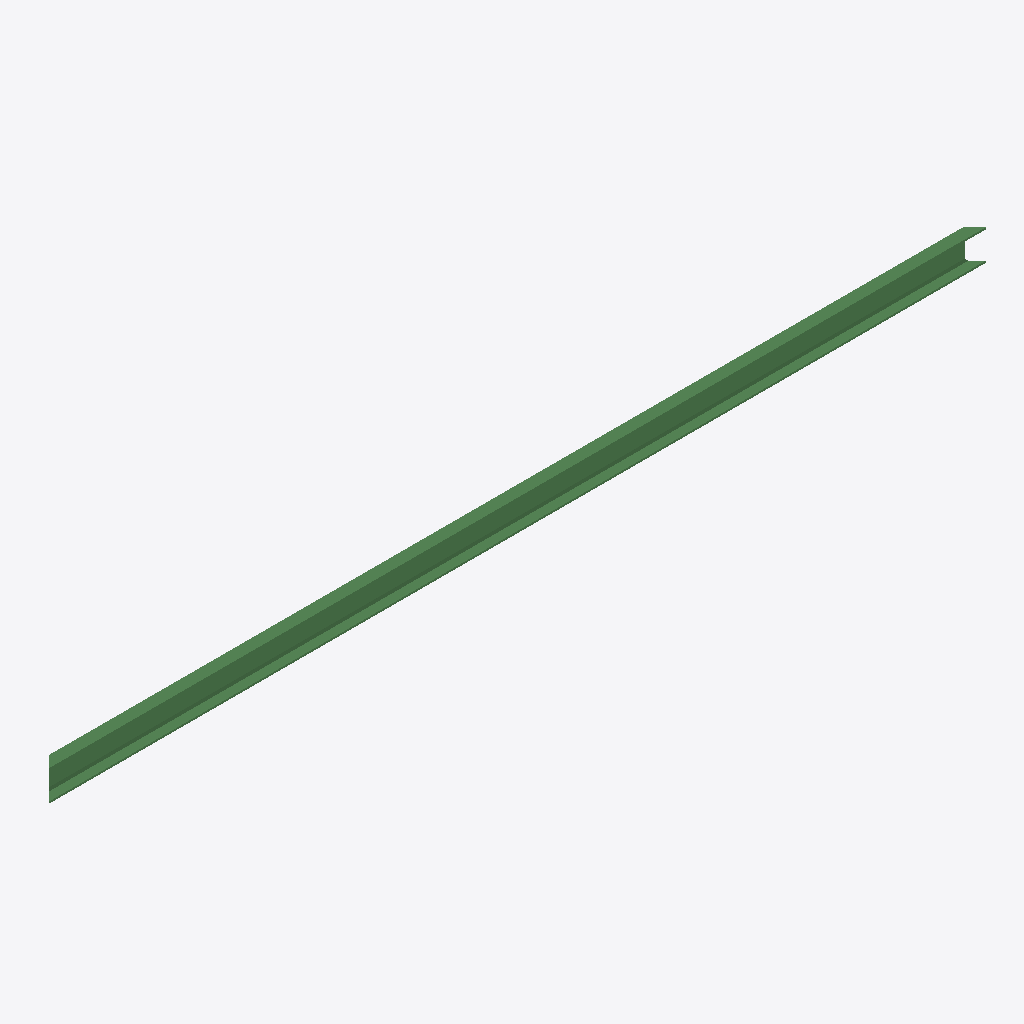
Isometric view of an IFC building model (IFC-SPF (STEP), schema IFC2X3, length unit metre), seen from the south-west, elements coloured by IFC class: 1 beam (green).
Extent 6101.2 m × 75.0 m × 200.0 m (x, y, z). Storeys (1): Default Building Storey at 0.00 m. Elements (1): 1 IfcBeam.

HEADER;
FILE_DESCRIPTION(('ViewDefinition [CoordinationView]'),'2;1');
FILE_NAME('/Users/macbook/Desktop/BIM/data/rst_basic/IfcBeam353.ifc','2018-08-31T04:44:21-0400',('Unknown Author','info@ifctoolsproject.com'),('Unknown Organization'),'IFC Tools Project - IFC2x3 Java Toolbox','IFC2x3 Java Toolbox 2.0','Unknown Authorizer');
FILE_SCHEMA(('IFC2X3'));
ENDSEC;
DATA;
#107=IFCPROJECT('2T4$lRzD90RAy0u_WTK9rE',#99,'Default Project','Description of Default Project',$,$,$,(#102),#106);
#109=IFCBUILDING('2w3Lch9$X9quW3J2HfIEps',#99,'Default Building','Description',$,#108,$,$,.ELEMENT.,$,$,$);
#110=IFCBUILDINGSTOREY('2P$ShTExb83eF$r0aTDz0A',#99,'Default Building Storey','Description',$,#108,$,$,.ELEMENT.,$);
#1=IFCBEAM('3W8RUf7bT2Z8VRZWXpDssq',#2,'PFC-Parallel Flange Channels (AS 3679_1):200PFC:1417469',$,'PFC-Parallel Flange Channels (AS 3679_1):200PFC:1203643',#3,#4,'1417469');
ENDSEC;
